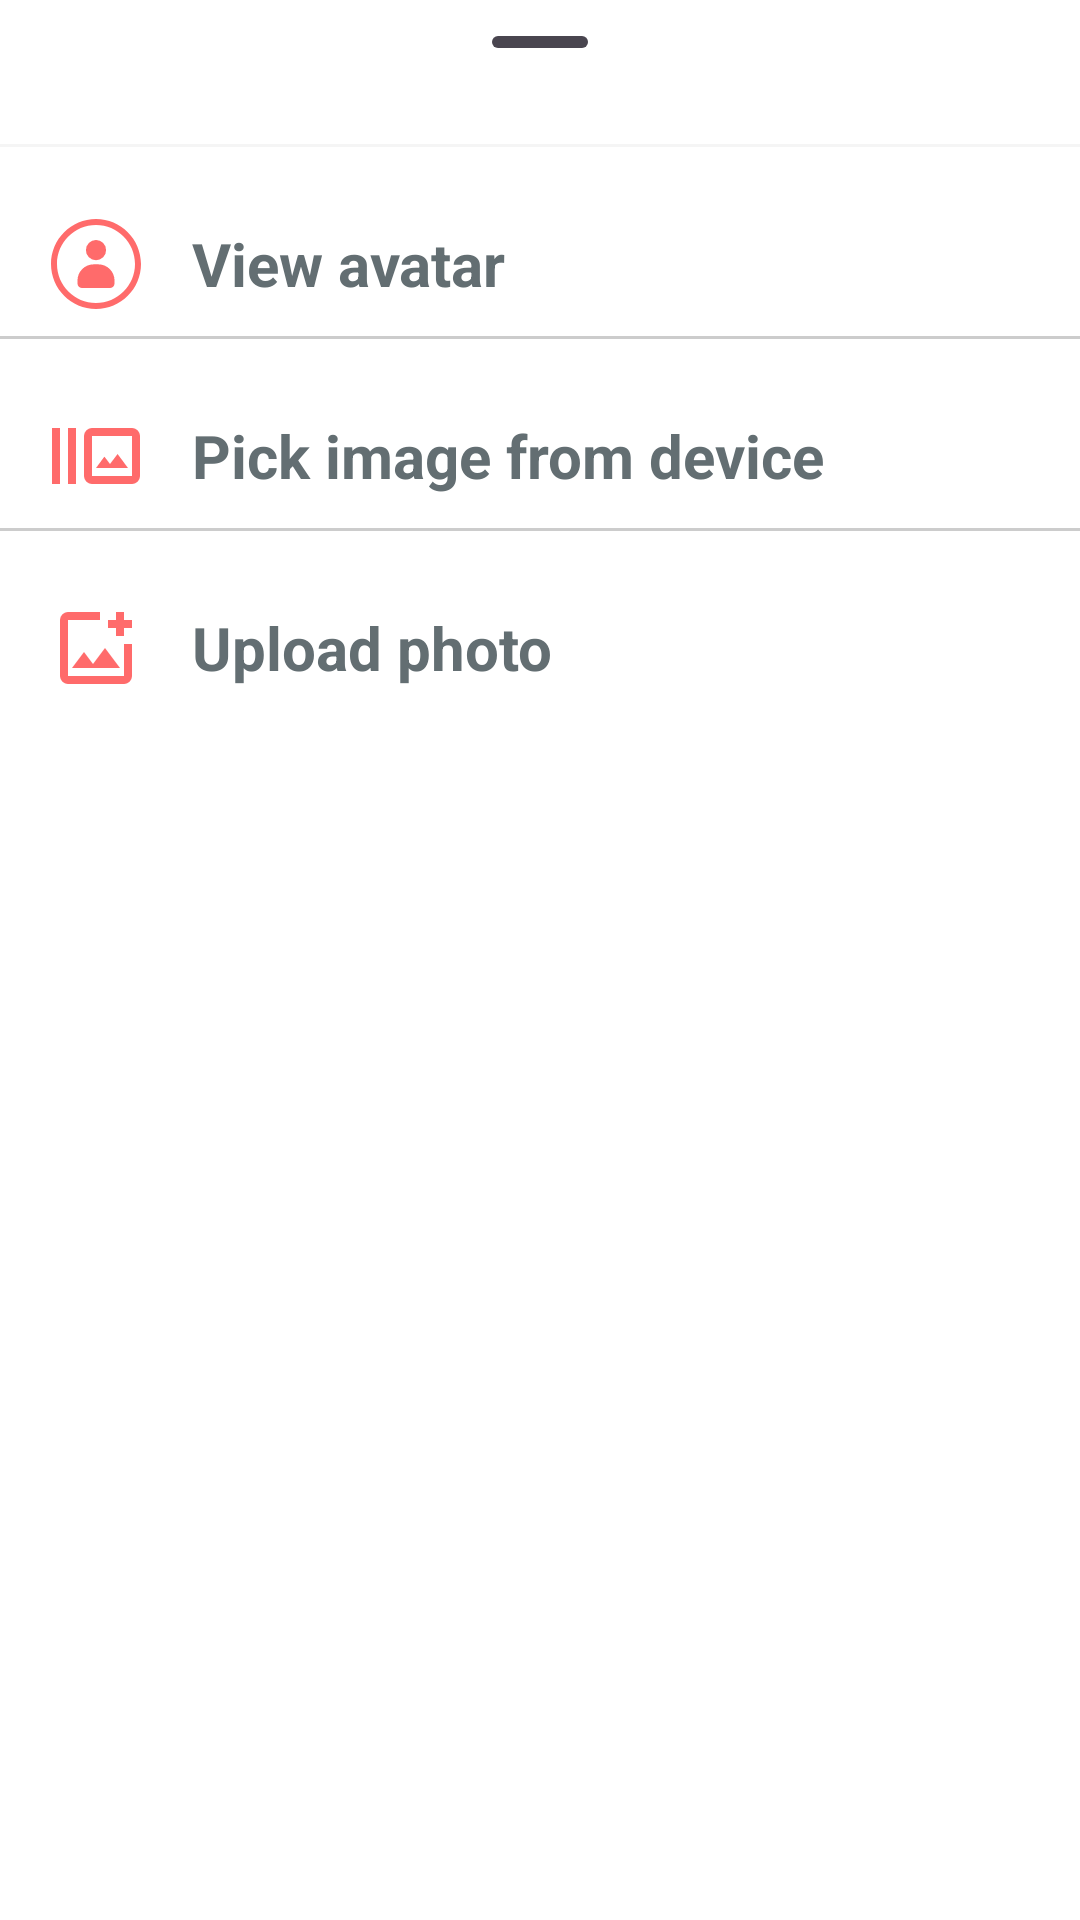

Reconstruct the res/layout file that produces this screen, plus the resources it refers to.
<!-- AndroidManifest.xml: application theme Theme.New -->
<!-- res/layout/profile_bottom_sheet_image_source.xml -->
<?xml version="1.0" encoding="utf-8"?>
<androidx.constraintlayout.widget.ConstraintLayout xmlns:android="http://schemas.android.com/apk/res/android"
    xmlns:app="http://schemas.android.com/apk/res-auto"
    xmlns:tools="http://schemas.android.com/tools"
    android:background="@drawable/custom_bottom_sheet_layout"
    android:layout_width="match_parent"
    android:layout_height="wrap_content">

    <com.google.android.material.bottomsheet.BottomSheetDragHandleView
        android:id="@+id/bottomSheetDragHandleView"
        android:layout_width="match_parent"
        android:layout_height="wrap_content"
        app:layout_constraintEnd_toEndOf="parent"
        app:layout_constraintStart_toStartOf="parent"
        app:layout_constraintTop_toTopOf="parent" />

    <View
        android:layout_width="match_parent"
        android:layout_height="1dp"
        android:background="#F5F5F5"
        app:layout_constraintEnd_toEndOf="@id/bottomSheetDragHandleView"
        app:layout_constraintStart_toStartOf="@id/bottomSheetDragHandleView"
        app:layout_constraintTop_toBottomOf="@+id/bottomSheetDragHandleView"/>

    <TextView
        android:id="@+id/tv_view_avatar"
        android:layout_width="0dp"
        android:layout_height="48dp"
        android:layout_margin="16dp"
        android:text="View avatar"
        android:textStyle="bold"
        android:textColor="@color/light_black"
        android:textSize="20dp"
        android:drawableTint="@color/orange"
        android:drawableStart="@drawable/view_avatar"
        android:drawablePadding="16dp"
        android:gravity="center_vertical"
        app:layout_constraintEnd_toEndOf="parent"
        app:layout_constraintStart_toStartOf="parent"
        app:layout_constraintTop_toBottomOf="@+id/bottomSheetDragHandleView" />

    <View
        android:layout_width="match_parent"
        android:layout_height="1dp"
        android:background="#33000000"
        app:layout_constraintEnd_toEndOf="@id/tv_view_avatar"
        app:layout_constraintStart_toStartOf="@id/tv_view_avatar"
        app:layout_constraintTop_toBottomOf="@+id/tv_view_avatar"/>

    <TextView
        android:id="@+id/tv_pick_from_device"
        android:layout_width="0dp"
        android:layout_height="48dp"
        android:layout_margin="16dp"
        android:drawableTint="@color/orange"
        android:text="Pick image from device"
        android:textStyle="bold"
        android:textColor="@color/light_black"
        android:textSize="20dp"
        android:drawableStart="@drawable/add_image_from_device"
        android:drawablePadding="16dp"
        android:gravity="center_vertical"
        app:layout_constraintEnd_toEndOf="parent"
        app:layout_constraintStart_toStartOf="parent"
        app:layout_constraintTop_toBottomOf="@+id/tv_view_avatar" />

    <View
        android:layout_width="match_parent"
        android:layout_height="1dp"
        android:background="#33000000"
        app:layout_constraintEnd_toEndOf="@id/tv_pick_from_device"
        app:layout_constraintStart_toStartOf="@id/tv_pick_from_device"
        app:layout_constraintTop_toBottomOf="@+id/tv_pick_from_device"/>

    <TextView
        android:id="@+id/tv_upload_photo"
        android:layout_width="0dp"
        android:layout_height="48dp"
        android:layout_margin="16dp"
        android:drawableTint="@color/orange"
        android:drawableStart="@drawable/add_photo_from_gallery"
        android:drawablePadding="16dp"
        android:gravity="center_vertical"
        android:textStyle="bold"
        android:textColor="@color/light_black"
        android:textSize="20dp"
        android:text="Upload photo"
        app:layout_constraintEnd_toEndOf="parent"
        app:layout_constraintStart_toStartOf="parent"
        app:layout_constraintTop_toBottomOf="@+id/tv_pick_from_device" />
</androidx.constraintlayout.widget.ConstraintLayout>
<!-- resources referenced by this layout -->
<resources>
  <color name="light_black">#636E72</color>
  <color name="orange">#FF6B6B</color>
  <!-- drawable add_image_from_device (drawable) -->
  <vector xmlns:android="http://schemas.android.com/apk/res/android" android:height="32dp" android:tint="#000000" android:viewportHeight="960" android:viewportWidth="960" android:width="32dp">
        
      <path android:fillColor="@android:color/white" android:pathData="M40,760L40,200L120,200L120,760L40,760ZM200,760L200,200L280,200L280,760L200,760ZM440,760Q407,760 383.5,736.5Q360,713 360,680L360,280Q360,247 383.5,223.5Q407,200 440,200L840,200Q873,200 896.5,223.5Q920,247 920,280L920,680Q920,713 896.5,736.5Q873,760 840,760L440,760ZM440,680L840,680Q840,680 840,680Q840,680 840,680L840,280Q840,280 840,280Q840,280 840,280L440,280Q440,280 440,280Q440,280 440,280L440,680Q440,680 440,680Q440,680 440,680ZM480,600L800,600L696,460L620,560L564,486L480,600ZM440,680Q440,680 440,680Q440,680 440,680L440,280Q440,280 440,280Q440,280 440,280L440,280Q440,280 440,280Q440,280 440,280L440,680Q440,680 440,680Q440,680 440,680Z"/>
      
  </vector>
  <!-- drawable add_photo_from_gallery (drawable) -->
  <vector xmlns:android="http://schemas.android.com/apk/res/android" android:height="32dp" android:tint="#000000" android:viewportHeight="960" android:viewportWidth="960" android:width="32dp">
        
      <path android:fillColor="@android:color/white" android:pathData="M480,480Q480,480 480,480Q480,480 480,480L480,480Q480,480 480,480Q480,480 480,480L480,480Q480,480 480,480Q480,480 480,480L480,480Q480,480 480,480Q480,480 480,480L480,480Q480,480 480,480Q480,480 480,480Q480,480 480,480Q480,480 480,480ZM200,840Q167,840 143.5,816.5Q120,793 120,760L120,200Q120,167 143.5,143.5Q167,120 200,120L520,120Q520,137 520,157Q520,177 520,200L200,200Q200,200 200,200Q200,200 200,200L200,760Q200,760 200,760Q200,760 200,760L760,760Q760,760 760,760Q760,760 760,760L760,440Q783,440 803,440Q823,440 840,440L840,760Q840,793 816.5,816.5Q793,840 760,840L200,840ZM240,680L720,680L570,480L450,640L360,520L240,680ZM680,360L680,280L600,280L600,200L680,200L680,120L760,120L760,200L840,200L840,280L760,280L760,360L680,360Z"/>
      
  </vector>
  <!-- drawable custom_bottom_sheet_layout (drawable) -->
  <?xml version="1.0" encoding="utf-8"?>
  <shape xmlns:android="http://schemas.android.com/apk/res/android"
      android:shape="rectangle">
  
      <solid android:color="@color/white"/>
      <corners
          android:topLeftRadius="32dp"
          android:topRightRadius="32dp" />
  
  </shape>
  <!-- drawable view_avatar (drawable) -->
  <vector xmlns:android="http://schemas.android.com/apk/res/android"
      android:width="32dp"
      android:height="32dp"
      android:viewportWidth="32"
      android:viewportHeight="32">
    <path
        android:fillColor="#FF000000"
        android:pathData="M16,31C7.729,31 1,24.271 1,16S7.729,1 16,1s15,6.729 15,15S24.271,31 16,31zM16,3C8.832,3 3,8.832 3,16s5.832,13 13,13s13,-5.832 13,-13S23.168,3 16,3z"/>
    <path
        android:fillColor="#FF000000"
        android:pathData="M16,11.368m-3.368,0a3.368,3.368 0,1 1,6.737 0a3.368,3.368 0,1 1,-6.737 0"/>
    <path
        android:fillColor="#FF000000"
        android:pathData="M20.673,24h-9.347c-0.83,0 -1.502,-0.672 -1.502,-1.502v-0.987c0,-2.984 2.419,-5.404 5.404,-5.404h1.544c2.984,0 5.404,2.419 5.404,5.404v0.987C22.175,23.328 21.503,24 20.673,24z"/>
  </vector>
  <style name="Theme.New" parent="Base.Theme.New" />
  <color name="white">#FFFFFFFF</color>
  <style name="Base.Theme.New" parent="Theme.Material3.DayNight.NoActionBar">
          <item name="android:statusBarColor">@color/white</item>
          <item name="android:windowBackground">@color/white</item>
      </style>
</resources>
